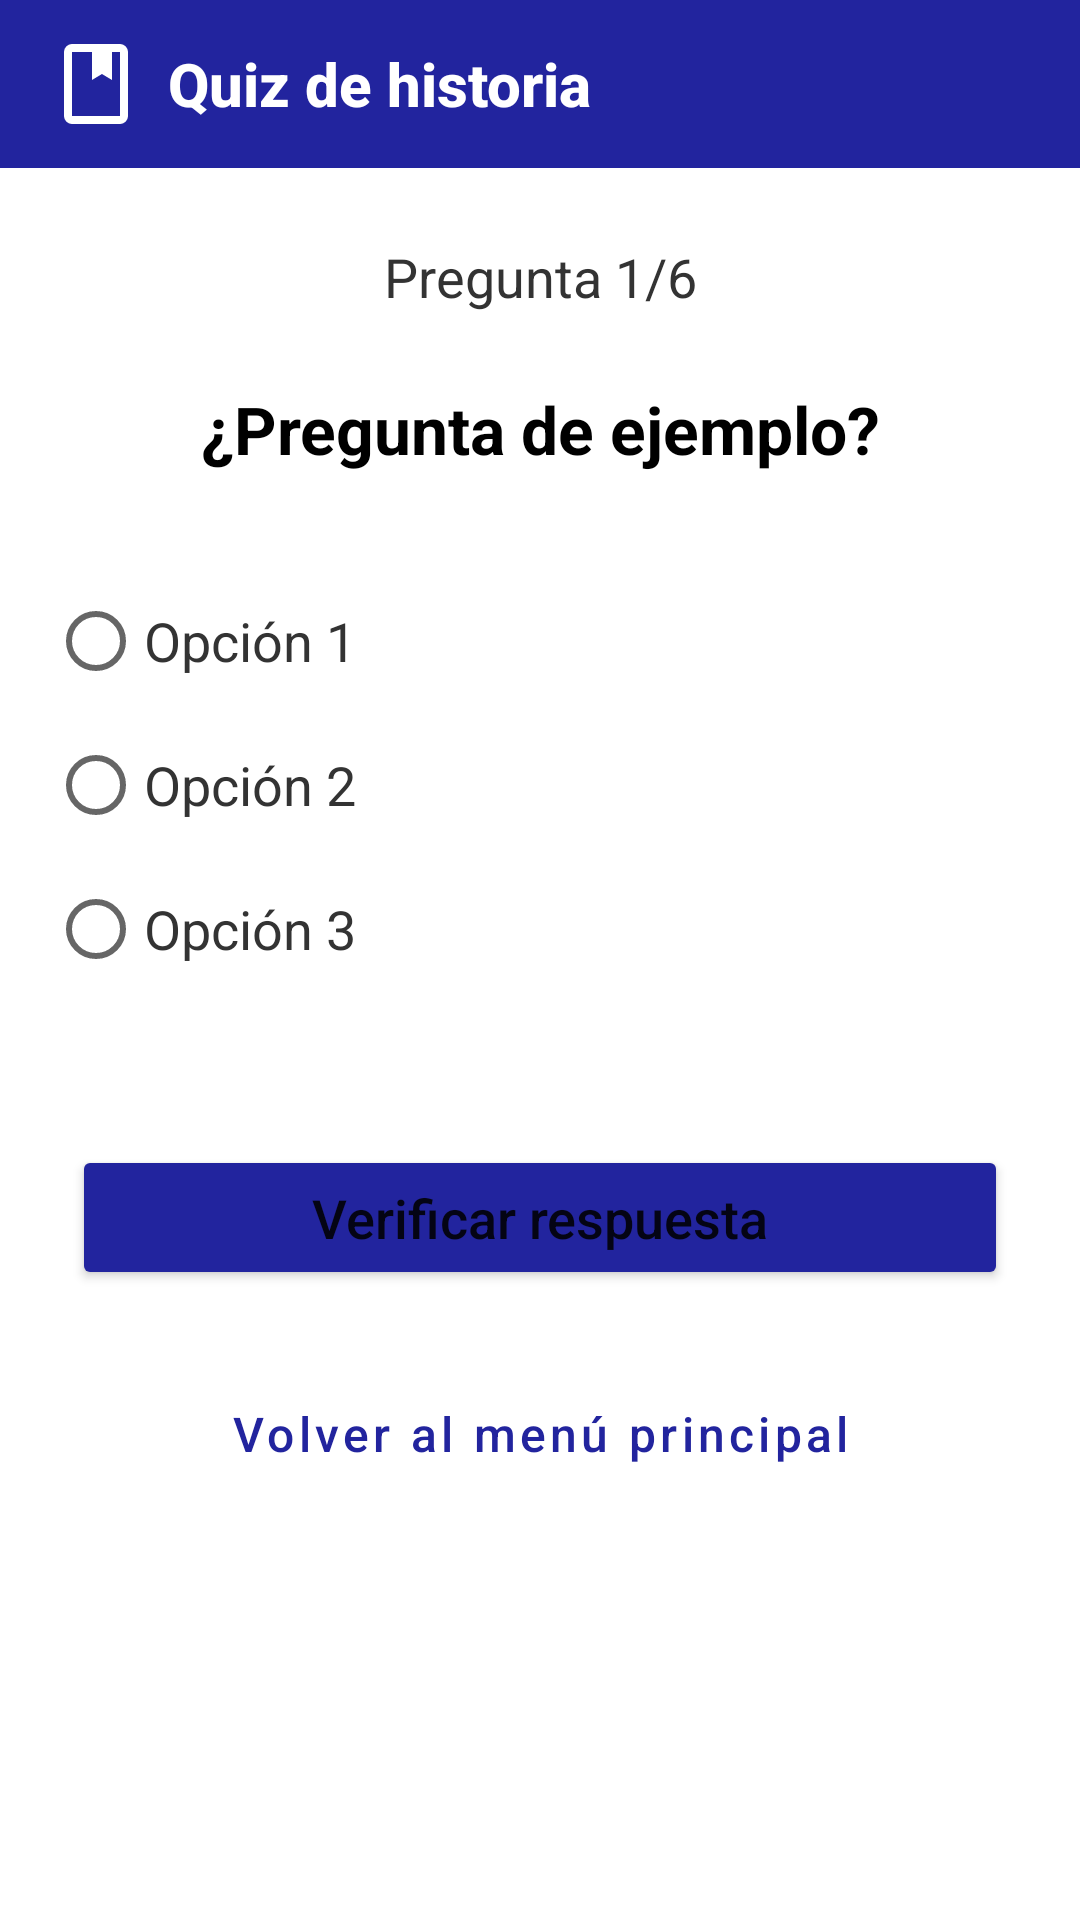

Produce the Android XML layout that renders to this screen, including the resource entries it uses.
<!-- AndroidManifest.xml: application theme Theme.Accel -->
<!-- res/layout/activity_quiz.xml -->
<?xml version="1.0" encoding="utf-8"?>
<androidx.constraintlayout.widget.ConstraintLayout
    xmlns:android="http://schemas.android.com/apk/res/android"
    xmlns:app="http://schemas.android.com/apk/res-auto"
    xmlns:tools="http://schemas.android.com/tools"
    android:layout_width="match_parent"
    android:layout_height="match_parent"
    android:background="@android:color/white"
    android:fitsSystemWindows="true"
    tools:context=".QuizActivity">

    <androidx.appcompat.widget.Toolbar
        android:id="@+id/toolbar_quiz"
        android:layout_width="0dp"
        android:layout_height="?attr/actionBarSize"
        android:background="#22249E"
        app:layout_constraintTop_toTopOf="parent"
        app:layout_constraintStart_toStartOf="parent"
        app:layout_constraintEnd_toEndOf="parent"
        app:popupTheme="@style/ThemeOverlay.AppCompat.Light">

        <LinearLayout
            android:layout_width="wrap_content"
            android:layout_height="wrap_content"
            android:orientation="horizontal"
            android:gravity="center_vertical">

            <ImageView
                android:layout_width="32dp"
                android:layout_height="32dp"
                android:src="@drawable/ic_quizhistoria"
                android:contentDescription="Icono de quiz"
                app:tint="@color/white" />

            <TextView
                android:layout_width="wrap_content"
                android:layout_height="wrap_content"
                android:layout_marginStart="8dp"
                android:fontFamily="sans-serif-medium"
                android:text="Quiz de historia"
                android:textColor="@color/white"
                android:textSize="20sp"
                android:textStyle="bold" />
        </LinearLayout>

    </androidx.appcompat.widget.Toolbar>

    <TextView
        android:id="@+id/pregunta_numero"
        android:layout_width="wrap_content"
        android:layout_height="wrap_content"
        android:text="Pregunta 1/6"
        android:textSize="18sp"
        android:textColor="#333333"
        android:layout_marginTop="24dp"
        app:layout_constraintTop_toBottomOf="@+id/toolbar_quiz"
        app:layout_constraintStart_toStartOf="parent"
        app:layout_constraintEnd_toEndOf="parent" />

    <TextView
        android:id="@+id/pregunta_texto"
        android:layout_width="0dp"
        android:layout_height="wrap_content"
        android:text="¿Pregunta de ejemplo?"
        android:textSize="22sp"
        android:textStyle="bold"
        android:textColor="#000000"
        android:gravity="center"
        android:layout_marginTop="24dp"
        android:paddingStart="16dp"
        android:paddingEnd="16dp"
        app:layout_constraintTop_toBottomOf="@+id/pregunta_numero"
        app:layout_constraintStart_toStartOf="parent"
        app:layout_constraintEnd_toEndOf="parent" />

    <RadioGroup
        android:id="@+id/opciones_radio_group"
        android:layout_width="match_parent"
        android:layout_height="wrap_content"
        android:layout_marginTop="32dp"
        android:layout_marginStart="16dp"
        android:layout_marginEnd="16dp"
        app:layout_constraintTop_toBottomOf="@+id/pregunta_texto"
        app:layout_constraintStart_toStartOf="parent"
        app:layout_constraintEnd_toEndOf="parent">

        <RadioButton
            android:id="@+id/opcion1"
            android:layout_width="match_parent"
            android:layout_height="wrap_content"
            android:text="Opción 1"
            android:textSize="18sp"
            android:textColor="#333333"
            android:paddingVertical="8dp" />

        <RadioButton
            android:id="@+id/opcion2"
            android:layout_width="match_parent"
            android:layout_height="wrap_content"
            android:text="Opción 2"
            android:textSize="18sp"
            android:textColor="#333333"
            android:paddingVertical="8dp" />

        <RadioButton
            android:id="@+id/opcion3"
            android:layout_width="match_parent"
            android:layout_height="wrap_content"
            android:text="Opción 3"
            android:textSize="18sp"
            android:textColor="#333333"
            android:paddingVertical="8dp" />
    </RadioGroup>

    <Button
        android:id="@+id/boton_verificar"
        android:layout_width="match_parent"
        android:layout_height="wrap_content"
        android:layout_marginStart="24dp"
        android:layout_marginTop="48dp"
        android:layout_marginEnd="24dp"
        android:backgroundTint="#22249E"
        android:fontFamily="sans-serif-medium"
        android:paddingVertical="12dp"
        android:text="Verificar respuesta"
        android:textAllCaps="false"
        android:textSize="18sp"
        app:cornerRadius="8dp"
        app:layout_constraintEnd_toEndOf="parent"
        app:layout_constraintStart_toStartOf="parent"
        app:layout_constraintTop_toBottomOf="@+id/opciones_radio_group" />

    <Button
        android:id="@+id/btn_volver_menu_quiz"
        android:layout_width="wrap_content"
        android:layout_height="wrap_content"
        android:text="Volver al menú principal"
        android:textAllCaps="false"
        android:textSize="16sp"
        android:fontFamily="sans-serif-medium"
        style="@style/Widget.MaterialComponents.Button.TextButton"
        android:textColor="#22249E"
        android:layout_marginTop="24dp"
        app:layout_constraintTop_toBottomOf="@+id/boton_verificar"
        app:layout_constraintStart_toStartOf="parent"
        app:layout_constraintEnd_toEndOf="parent" />

</androidx.constraintlayout.widget.ConstraintLayout>
<!-- resources referenced by this layout -->
<resources>
  <color name="white">#FFFFFFFF</color>
  <!-- drawable ic_quizhistoria (drawable) -->
  <vector xmlns:android="http://schemas.android.com/apk/res/android" android:height="24dp" android:tint="#22249E" android:viewportHeight="960" android:viewportWidth="960" android:width="24dp">
        
      <path android:fillColor="@android:color/white" android:pathData="M240,880Q207,880 183.5,856.5Q160,833 160,800L160,160Q160,127 183.5,103.5Q207,80 240,80L720,80Q753,80 776.5,103.5Q800,127 800,160L800,800Q800,833 776.5,856.5Q753,880 720,880L240,880ZM240,800L720,800Q720,800 720,800Q720,800 720,800L720,160Q720,160 720,160Q720,160 720,160L640,160L640,440L540,380L440,440L440,160L240,160Q240,160 240,160Q240,160 240,160L240,800Q240,800 240,800Q240,800 240,800ZM240,800Q240,800 240,800Q240,800 240,800L240,160Q240,160 240,160Q240,160 240,160L240,160Q240,160 240,160Q240,160 240,160L240,800Q240,800 240,800Q240,800 240,800ZM440,440L540,380L640,440L640,440L540,380L440,440Z"/>
      
  </vector>
  <style name="Theme.Accel" parent="Theme.MaterialComponents.DayNight.NoActionBar">
          <item name="colorPrimary">@color/purple_500</item>
          <item name="colorPrimaryVariant">@color/purple_700</item>
          <item name="colorOnPrimary">@color/white</item>
          <item name="colorSecondary">@color/teal_200</item>
          <item name="colorSecondaryVariant">@color/teal_700</item>
          <item name="colorOnSecondary">@color/black</item>
          <item name="menuPrincipalColor">#333333</item> </style>
  <color name="purple_500">#FF6200EE</color>
  <color name="purple_700">#FF3700B3</color>
  <color name="teal_200">#FF03DAC5</color>
  <color name="teal_700">#FF018786</color>
  <color name="black">#FF000000</color>
</resources>
